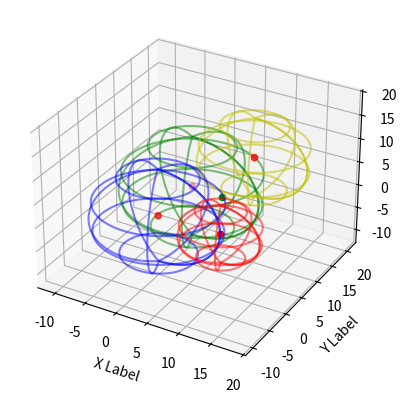

This figure's Python source:
from mpl_toolkits.mplot3d import Axes3D
import matplotlib.pyplot as plt
import numpy as np

def draw_sphere(sz, pos,col):
	px = pos[0]
	py = pos[1]
	pz = pos[2]
	#ax = fig.add_subplot(111, projection='3d')
	# Make data
	u = np.linspace(0, 2 * np.pi, 100)
	v = np.linspace(0, np.pi, 100)
	x = (sz)* np.outer(np.cos(u), np.sin(v))+px
	y = (sz)* np.outer(np.sin(u), np.sin(v))+py
	z = (sz)* np.outer(np.ones(np.size(u)), np.cos(v))+pz
	# Plot the surface
	#ax.plot_surface(x, y, z, color=col, alpha = 0.2)
	ax.plot_wireframe(x, y, z, rstride=20, cstride=20,color=col, alpha = 0.5)

fig = plt.figure()
ax = fig.add_subplot(111, projection='3d')

'''
4 beacons 
B1 = 0,0,0
B2 = 0,10,0
B3 = 10,0,0
B4 = 10,10,10
'''

''' Posición real de los anchors en el frame fijo'''
B1 = [0,0,0]
B2 = [0,10,0]
B3 = [10,0,0]
B4 = [10,10,10]

x =[B1[0],B2[0],B3[0],B4[0]]
y =[B1[1],B2[1],B3[1],B4[1]]
z =[B1[2],B2[2],B3[2],B4[2]]

pi = [8,4,4.5] #Punto sintético de prueba


#Distancias leídas a cada anchor con 'ruido'
d1 = np.linalg.norm(np.asarray(pi)-np.asarray(B1))-0.1
d2 = np.linalg.norm(np.asarray(pi)-np.asarray(B2))-0.19
d3 = np.linalg.norm(np.asarray(pi)-np.asarray(B3))-0.25
d4 = np.linalg.norm(np.asarray(pi)-np.asarray(B4))-0.15

ax.scatter(x, y, z, c='r', marker='o')

ax.scatter(pi[0],pi[1],pi[2], c='g', marker='o')

draw_sphere(d1, B1,'b')
draw_sphere(d2, B2,'g')
draw_sphere(d3, B3,'r')
draw_sphere(d4, B4,'y')
PX =[]
PY =[]
PZ =[]
#pos estimated between B12
print('pruebas')
ey = (d1**2 - d2**2 + B2[1]**2)/(2*B2[1])  #P
print('ey1: '+str(ey))
PY.append(ey)
#pos estimated between B13
ex = (d1**2 - d3**2 + B3[0]**2)/(2*B3[0])  #P
print('ex1: '+str(ex))
PX.append(ex)
#pos estimated between B14
ez = (d1**2 - d4**2 - 2*B4[0]*PX[0] - 2*B4[1]*PY[0] + B4[0]**2 + B4[1]**2 + B4[2]**2 )/(2*B4[2])
print('ez1: '+str(ez))
PZ.append(ez)

print('\n')

#pos estimated between B23
ey = (d3**2 - d2**2 + 2*B3[0]*PX[0] - B3[0]**2 + B2[1]**2)/(2*B2[1])
print('ey2: '+str(ey))
ex = (d2**2 - d3**2 + 2*B2[1]*PY[0] - B2[1]**2 + B3[0]**2)/(2*B3[0])
print('ex2: '+str(ex))
ez = (d2**2 - d4**2 + 2*B2[1]*PY[0] - B2[1]**2 - 2*B4[0]*PX[0] - 2*B4[1]*PY[0] + B4[0]**2 + B4[1]**2 + B4[2]**2 )/(2*B4[2])
print('ez2: '+str(ez))
PZ.append(ez)
PX.append(ex)
PY.append(ey)

print('\n')

#pos estimated between B24
ex = (d2**2 - d4**2 + 2*B2[1]*PY[0] - B2[1]**2 - 2*B4[1]*PY[0] - 2*B4[2]*PZ[0] + B4[0]**2 + B4[1]**2 + B4[2]**2 )/(2*B4[0])
PX.append(ex)
#ey = (d4**2 - d2**2 + 2*B4[0]*ex + 2*B4[2]**ez - B4[0]**2 - B4[1]**2 - B4[2]**2 + B2[1]**2 )/(2*(B2[1]-B4[1]))
#pos estimated between B34
#ex = (d4**2 - d3**2 + 2*B4[1]*ey + 2*B4[2]*ez - B4[0]**2 - B4[1]**2 - B4[2]**2 + B3[0]**2)/(2*(B3[0]-B4[0]))
ey = (d3**2 + 2*B3[0]*PX[0] - B3[0]**2 - d4**2 - 2*B4[0]*PX[0] - 2*B4[2]*PZ[0] + B4[0]**2 + B4[1]**2 + B4[2]**2)/(2*B4[1])
ez = (d3**2 + 2*B3[0]*PX[0] - B3[0]**2 - d4**2 - 2*B4[0]*PX[0] - 2*B4[1]*PY[0] + B4[0]**2 + B4[1]**2 + B4[2]**2)/(2*B4[2])
PY.append(ey)
PZ.append(ez)
print('ey3: '+str(ey))
print('ex3: '+str(ex))
print('ez3: '+str(ez))
print('\n')

punto = [sum(PX)/len(PX),sum(PY)/len(PY),sum(PZ)/len(PZ)]

print('punto: '+str(punto))

ax.set_xlabel('X Label')
ax.set_ylabel('Y Label')
ax.set_zlabel('Z Label')
plt.show()